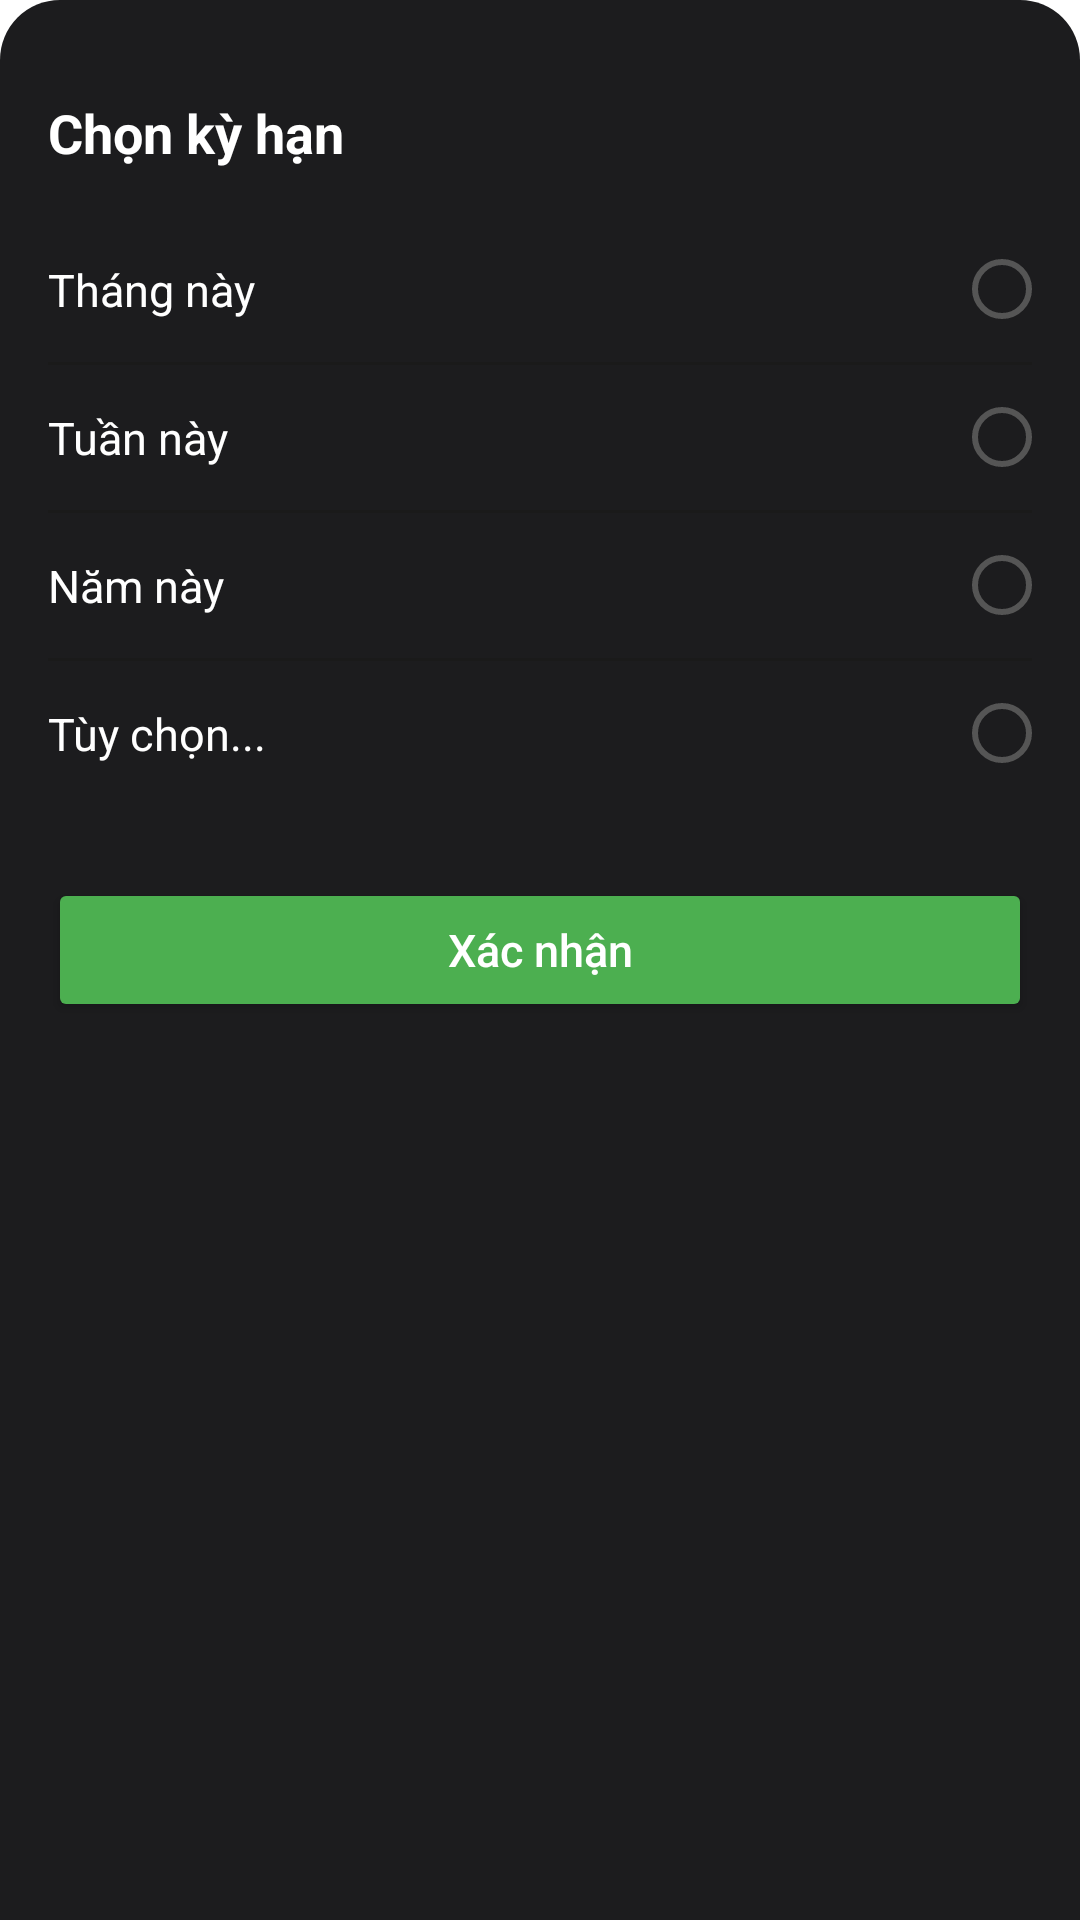

Reconstruct the res/layout file that produces this screen, plus the resources it refers to.
<!-- AndroidManifest.xml: application theme Theme.QuanLiChiTieu -->
<!-- res/layout/bottom_sheet_select_period.xml -->
<?xml version="1.0" encoding="utf-8"?>
<LinearLayout xmlns:android="http://schemas.android.com/apk/res/android"
    xmlns:app="http://schemas.android.com/apk/res-auto"
    android:layout_width="match_parent"
    android:layout_height="wrap_content"
    android:background="@drawable/bg_bottom_sheet_dark"
    android:orientation="vertical"
    android:paddingBottom="24dp">

    
    <View
        android:layout_width="40dp"
        android:layout_height="4dp"
        android:layout_gravity="center_horizontal"
        android:layout_marginTop="12dp"
        android:background="@drawable/bg_handle_bar" />

    
    <TextView
        android:layout_width="match_parent"
        android:layout_height="wrap_content"
        android:layout_marginTop="16dp"
        android:paddingStart="16dp"
        android:paddingEnd="16dp"
        android:text="Chọn kỳ hạn"
        android:textColor="@android:color/white"
        android:textSize="18sp"
        android:textStyle="bold" />

    
    <RadioGroup
        android:id="@+id/rgPeriodOptions"
        android:layout_width="match_parent"
        android:layout_height="wrap_content"
        android:layout_marginTop="16dp"
        android:orientation="vertical">

        
        <RadioButton
            android:id="@+id/rbThisMonth"
            android:layout_width="match_parent"
            android:layout_height="wrap_content"
            android:layout_marginStart="16dp"
            android:layout_marginEnd="16dp"
            android:button="@null"
            android:drawableEnd="@drawable/radio_button_selector"
            android:paddingTop="14dp"
            android:paddingBottom="14dp"
            android:text="Tháng này"
            android:textColor="@android:color/white"
            android:textSize="15sp" />

        <View
            android:layout_width="match_parent"
            android:layout_height="1dp"
            android:layout_marginStart="16dp"
            android:layout_marginEnd="16dp"
            android:background="#1A1A1A" />

        
        <RadioButton
            android:id="@+id/rbThisWeek"
            android:layout_width="match_parent"
            android:layout_height="wrap_content"
            android:layout_marginStart="16dp"
            android:layout_marginEnd="16dp"
            android:button="@null"
            android:drawableEnd="@drawable/radio_button_selector"
            android:paddingTop="14dp"
            android:paddingBottom="14dp"
            android:text="Tuần này"
            android:textColor="@android:color/white"
            android:textSize="15sp" />

        <View
            android:layout_width="match_parent"
            android:layout_height="1dp"
            android:layout_marginStart="16dp"
            android:layout_marginEnd="16dp"
            android:background="#1A1A1A" />

        
        <RadioButton
            android:id="@+id/rbThisYear"
            android:layout_width="match_parent"
            android:layout_height="wrap_content"
            android:layout_marginStart="16dp"
            android:layout_marginEnd="16dp"
            android:button="@null"
            android:drawableEnd="@drawable/radio_button_selector"
            android:paddingTop="14dp"
            android:paddingBottom="14dp"
            android:text="Năm này"
            android:textColor="@android:color/white"
            android:textSize="15sp" />

        <View
            android:layout_width="match_parent"
            android:layout_height="1dp"
            android:layout_marginStart="16dp"
            android:layout_marginEnd="16dp"
            android:background="#1A1A1A" />

        
        <RadioButton
            android:id="@+id/rbCustom"
            android:layout_width="match_parent"
            android:layout_height="wrap_content"
            android:layout_marginStart="16dp"
            android:layout_marginEnd="16dp"
            android:button="@null"
            android:drawableEnd="@drawable/radio_button_selector"
            android:paddingTop="14dp"
            android:paddingBottom="14dp"
            android:text="Tùy chọn..."
            android:textColor="@android:color/white"
            android:textSize="15sp" />

    </RadioGroup>

    
    <LinearLayout
        android:id="@+id/layoutCustomDate"
        android:layout_width="match_parent"
        android:layout_height="wrap_content"
        android:layout_marginStart="16dp"
        android:layout_marginTop="16dp"
        android:layout_marginEnd="16dp"
        android:orientation="vertical"
        android:visibility="gone">

        <LinearLayout
            android:layout_width="match_parent"
            android:layout_height="wrap_content"
            android:orientation="horizontal">

            
            <LinearLayout
                android:id="@+id/llStartDate"
                android:layout_width="0dp"
                android:layout_height="wrap_content"
                android:layout_weight="1"
                android:background="@drawable/bg_card_dark_rounded"
                android:orientation="vertical"
                android:padding="12dp">

                <TextView
                    android:layout_width="wrap_content"
                    android:layout_height="wrap_content"
                    android:text="Từ ngày"
                    android:textColor="#888888"
                    android:textSize="12sp" />

                <TextView
                    android:id="@+id/tvStartDate"
                    android:layout_width="wrap_content"
                    android:layout_height="wrap_content"
                    android:layout_marginTop="4dp"
                    android:text="01/04/2025"
                    android:textColor="@android:color/white"
                    android:textSize="14sp" />

            </LinearLayout>

            <View
                android:layout_width="16dp"
                android:layout_height="1dp" />

            
            <LinearLayout
                android:id="@+id/llEndDate"
                android:layout_width="0dp"
                android:layout_height="wrap_content"
                android:layout_weight="1"
                android:background="@drawable/bg_card_dark_rounded"
                android:orientation="vertical"
                android:padding="12dp">

                <TextView
                    android:layout_width="wrap_content"
                    android:layout_height="wrap_content"
                    android:text="Đến ngày"
                    android:textColor="#888888"
                    android:textSize="12sp" />

                <TextView
                    android:id="@+id/tvEndDate"
                    android:layout_width="wrap_content"
                    android:layout_height="wrap_content"
                    android:layout_marginTop="4dp"
                    android:text="30/04/2025"
                    android:textColor="@android:color/white"
                    android:textSize="14sp" />

            </LinearLayout>

        </LinearLayout>

    </LinearLayout>

    
    <Button
        android:id="@+id/btnConfirm"
        android:layout_width="match_parent"
        android:layout_height="48dp"
        android:layout_marginStart="16dp"
        android:layout_marginTop="24dp"
        android:layout_marginEnd="16dp"
        android:backgroundTint="#4CAF50"
        android:text="Xác nhận"
        android:textAllCaps="false"
        android:textColor="@android:color/white"
        android:textSize="15sp"
        app:cornerRadius="24dp" />

</LinearLayout>
<!-- resources referenced by this layout -->
<resources>
  <!-- drawable bg_bottom_sheet_dark (drawable) -->
  <?xml version="1.0" encoding="utf-8"?>
  <shape xmlns:android="http://schemas.android.com/apk/res/android"
      android:shape="rectangle">
      <solid android:color="#1C1C1E" />
      <corners
          android:topLeftRadius="20dp"
          android:topRightRadius="20dp" />
  </shape>
  <!-- drawable bg_card_dark_rounded (drawable) -->
  <?xml version="1.0" encoding="utf-8"?>
  <shape xmlns:android="http://schemas.android.com/apk/res/android"
      android:shape="rectangle">
      <solid android:color="@color/home_card_bg_dark" />
      <corners android:radius="16dp" />
  </shape>
  <!-- drawable radio_button_selector (drawable) -->
  <?xml version="1.0" encoding="utf-8"?>
  <selector xmlns:android="http://schemas.android.com/apk/res/android">
      <item android:state_checked="true">
          <shape android:shape="oval">
              <solid android:color="#4CAF50" />
              <size
                  android:width="20dp"
                  android:height="20dp" />
              <stroke
                  android:width="2dp"
                  android:color="#4CAF50" />
          </shape>
      </item>
      <item>
          <shape android:shape="oval">
              <solid android:color="@android:color/transparent" />
              <size
                  android:width="20dp"
                  android:height="20dp" />
              <stroke
                  android:width="2dp"
                  android:color="#555555" />
          </shape>
      </item>
  </selector>
  <style name="Theme.QuanLiChiTieu" parent="Base.Theme.QuanLiChiTieu" />
  <color name="home_card_bg_dark">#1C1C1E</color>
  <style name="Base.Theme.QuanLiChiTieu" parent="Theme.MaterialComponents.DayNight.NoActionBar">
      </style>
</resources>
